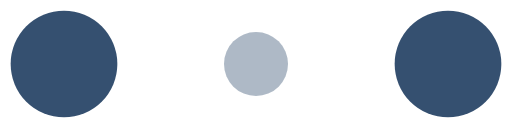
t = 0.00 s
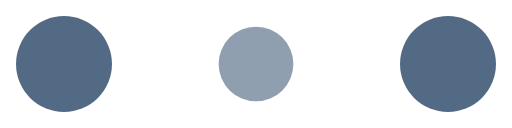
t = 0.11 s
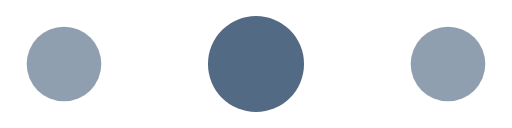
t = 0.34 s
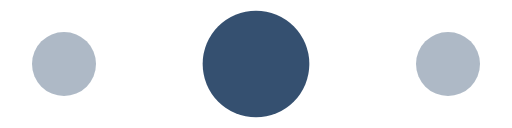
t = 0.45 s
t = 0.56 s: frame unchanged from t = 0.34 s, image omitted
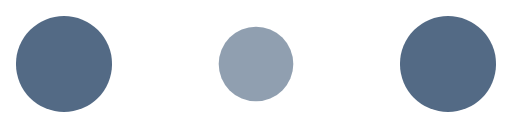
t = 0.79 s

The animated SVG that drew these frames (rendered in a browser with its animation timeline set to each time). Animation: 6 SMIL elements (animate=6); one cycle of 0.90 s, repeats indefinitely.

<!-- Three-dot loader, hand-written in the common style: one attribute group per line, " />" closers. -->
<svg width="96" height="24" viewBox="0 0 96 24" xmlns="http://www.w3.org/2000/svg" fill="#355070">
    <circle cx="12" cy="12" r="10">
        <animate attributeName="r"
                 begin="0s" dur="0.9s"
                 values="10;6;10" calcMode="linear"
                 repeatCount="indefinite" />
        <animate attributeName="fill-opacity"
                 begin="0s" dur="0.9s"
                 values="1;.4;1" calcMode="linear"
                 repeatCount="indefinite" />
    </circle>
    <circle cx="48" cy="12" r="6" fill-opacity="0.4">
        <animate attributeName="r"
                 begin="0s" dur="0.9s"
                 values="6;10;6" calcMode="linear"
                 repeatCount="indefinite" />
        <animate attributeName="fill-opacity"
                 begin="0s" dur="0.9s"
                 values=".4;1;.4" calcMode="linear"
                 repeatCount="indefinite" />
    </circle>
    <circle cx="84" cy="12" r="10">
        <animate attributeName="r"
                 begin="0s" dur="0.9s"
                 values="10;6;10" calcMode="linear"
                 repeatCount="indefinite" />
        <animate attributeName="fill-opacity"
                 begin="0s" dur="0.9s"
                 values="1;.4;1" calcMode="linear"
                 repeatCount="indefinite" />
    </circle>
</svg>
